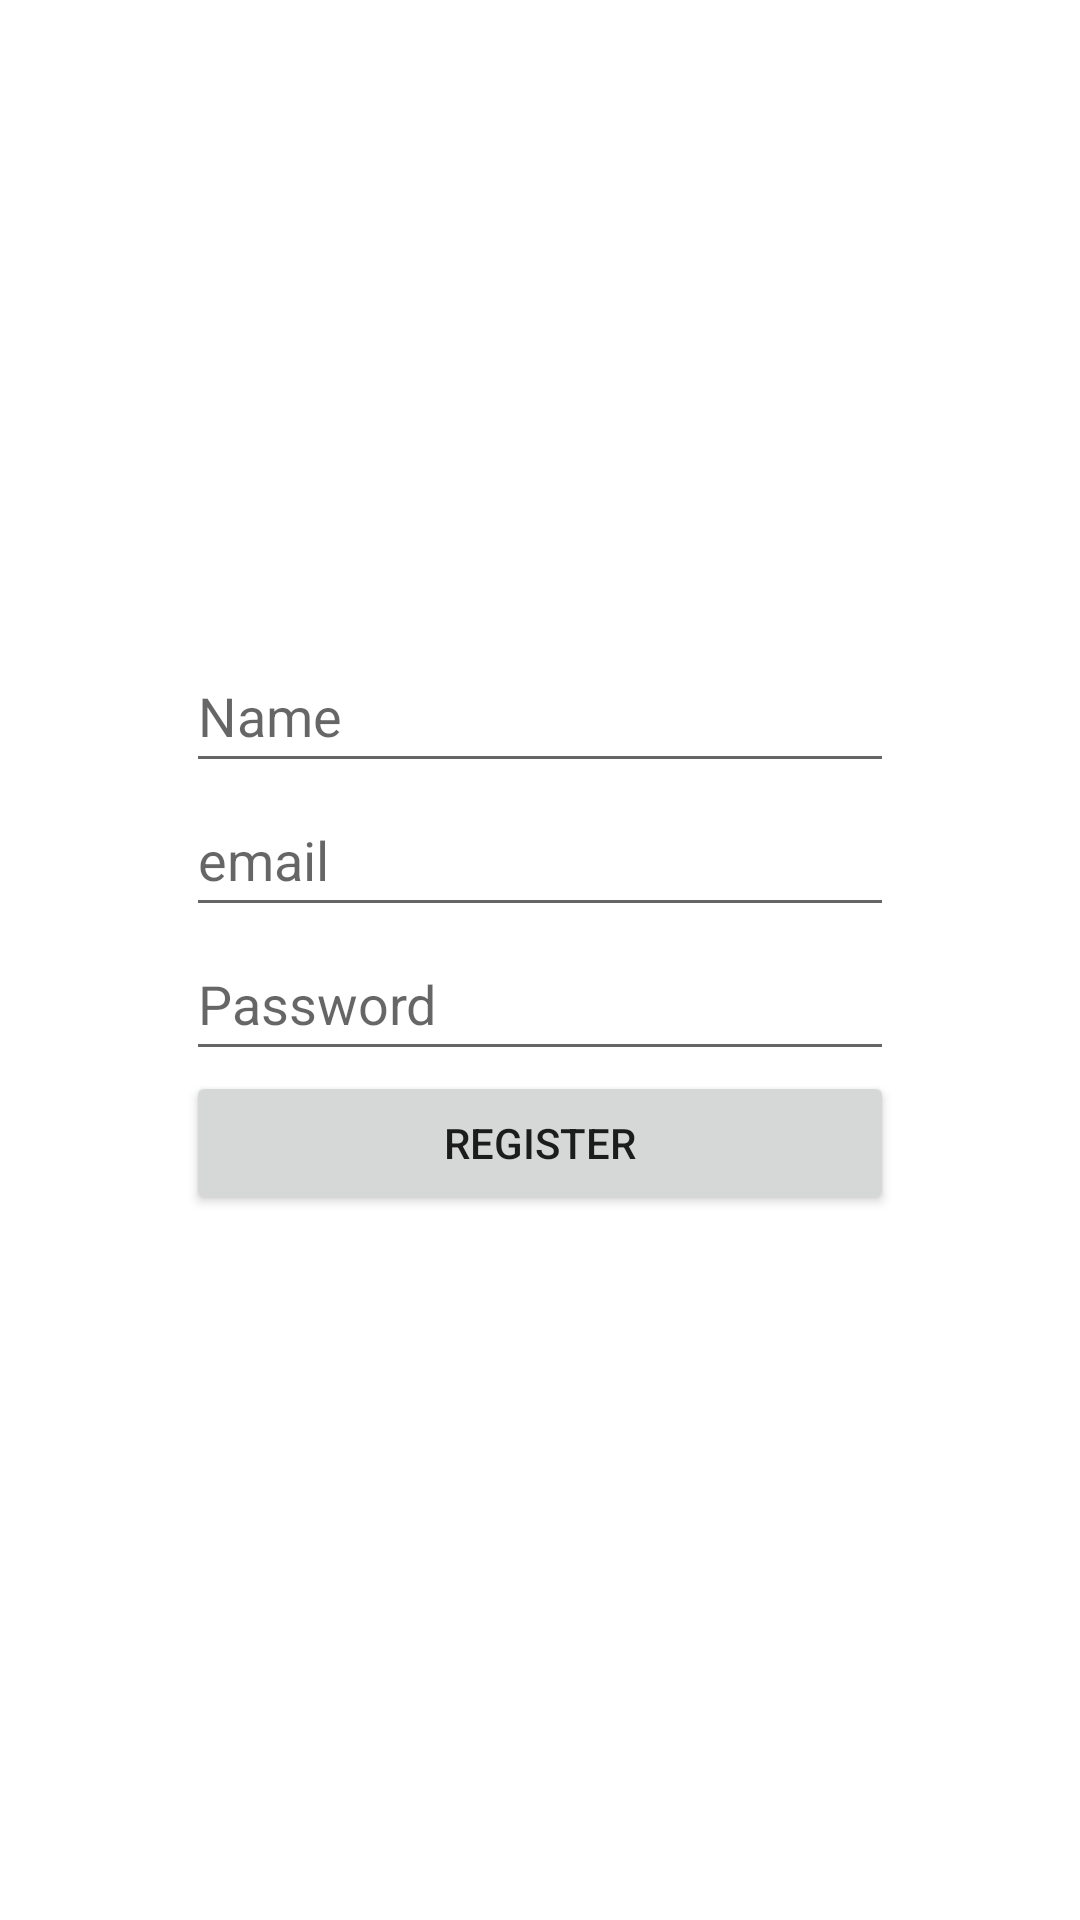

Reconstruct the res/layout file that produces this screen, plus the resources it refers to.
<!-- AndroidManifest.xml: application theme Theme.ProjetAndroid4A -->
<!-- res/layout/activity_registration.xml -->
<?xml version="1.0" encoding="utf-8"?>
<androidx.constraintlayout.widget.ConstraintLayout xmlns:android="http://schemas.android.com/apk/res/android"
    xmlns:app="http://schemas.android.com/apk/res-auto"
    xmlns:tools="http://schemas.android.com/tools"
    android:layout_width="match_parent"
    android:layout_height="match_parent"
    tools:context=".RegistrationActivity">

    <LinearLayout
        android:layout_width="236dp"
        android:layout_height="214dp"
        android:orientation="vertical"
        app:layout_constraintBottom_toBottomOf="parent"
        app:layout_constraintEnd_toEndOf="parent"
        app:layout_constraintHorizontal_bias="0.5"
        app:layout_constraintStart_toStartOf="parent"
        app:layout_constraintTop_toTopOf="parent">

        <EditText
            android:id="@+id/editTextRegisterUserName"
            android:layout_width="match_parent"
            android:layout_height="wrap_content"
            android:ems="10"
            android:hint="Name"
            android:inputType="textPersonName"
            android:minHeight="48dp" />

        <EditText
            android:id="@+id/editTextRegisterEmail"
            android:layout_width="match_parent"
            android:layout_height="wrap_content"
            android:ems="10"
            android:hint="email"
            android:inputType="textPersonName"
            android:minHeight="48dp" />

        <EditText
            android:id="@+id/editTextRegisterPassword"
            android:layout_width="match_parent"
            android:layout_height="wrap_content"
            android:ems="10"
            android:hint="Password"
            android:inputType="textPassword"
            android:minHeight="48dp" />

        <Button
            android:id="@+id/button"
            android:layout_width="match_parent"
            android:layout_height="wrap_content"
            android:minHeight="48dp"
            android:onClick="onRegistrationButtonClick"
            android:text="register" />
    </LinearLayout>
</androidx.constraintlayout.widget.ConstraintLayout>
<!-- resources referenced by this layout -->
<resources>
  <style name="Theme.ProjetAndroid4A" parent="Theme.MaterialComponents.DayNight.DarkActionBar">
          
          <item name="colorPrimary">@color/purple_500</item>
          <item name="colorPrimaryVariant">@color/purple_700</item>
          <item name="colorOnPrimary">@color/white</item>
          
          <item name="colorSecondary">@color/teal_200</item>
          <item name="colorSecondaryVariant">@color/teal_700</item>
          <item name="colorOnSecondary">@color/black</item>
          
          <item name="android:statusBarColor" tools:targetApi="l">?attr/colorPrimaryVariant</item>
          
      </style>
  <!-- not gathered from this repository: default colours our renderer supplied (Android Studio template values) -->
  <color name="purple_500">#FF6200EE</color>
  <color name="purple_700">#FF3700B3</color>
  <color name="teal_200">#FF03DAC5</color>
  <color name="teal_700">#FF018786</color>
  <color name="black">#FF000000</color>
  <color name="white">#FFFFFFFF</color>
</resources>
